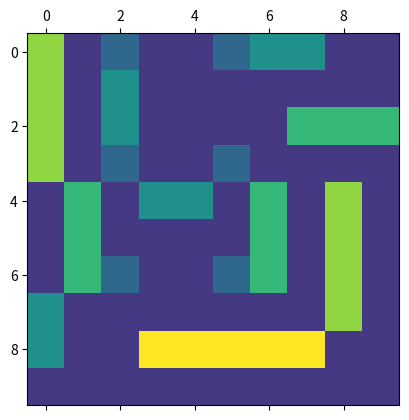
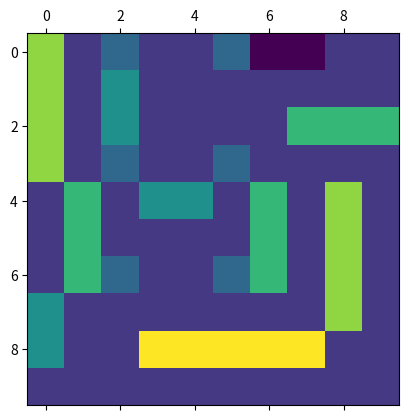

Source code (Python) for these figures, in order:
#! /usr/bin/env python
# encoding: utf-8

import numpy as np
import matplotlib.pyplot as plt

field = np.array([[4, 0, 1, 0, 0, 1, 2, 2, 0, 0],
                  [4, 0, 2, 0, 0, 0, 0, 0, 0, 0],
                  [4, 0, 2, 0, 0, 0, 0, 3, 3, 3],
                  [4, 0, 1, 0, 0, 1, 0, 0, 0, 0],
                  [0, 3, 0, 2, 2, 0, 3, 0, 4, 0],
                  [0, 3, 0, 0, 0, 0, 3, 0, 4, 0],
                  [0, 3, 1, 0, 0, 1, 3, 0, 4, 0],
                  [2, 0, 0, 0, 0, 0, 0, 0, 4, 0],
                  [2, 0, 0, 5, 5, 5, 5, 5, 0, 0],
                  [0, 0, 0, 0, 0, 0, 0, 0, 0, 0]])

print("Spielfeld zu Beginn des Spiels:")
print(field)

plt.matshow(field, cmap="viridis", vmax=5, vmin=-1)
plt.savefig("Spielfeld_Beginn.pdf")

# Hier die Lösung für Aufgabe 1 eintragen (ein Beisiel ist angegeben):
field[0, 6:8] = -1


print("Spielfeld zum Ende des Spiels:")
print(field)

plt.matshow(field, cmap="viridis", vmax=5, vmin=-1)
plt.savefig("Spielfeld_Ende.pdf")
